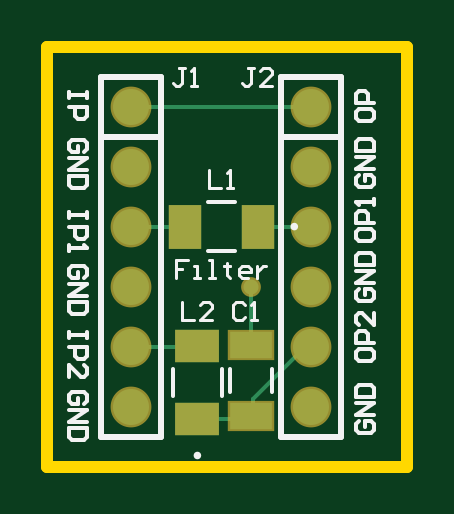
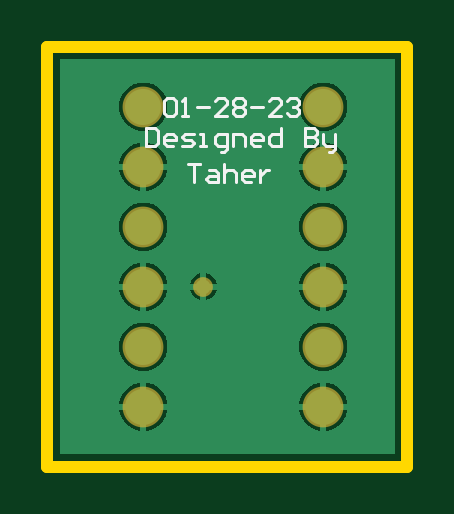
Circuit board: 9 layer files. Board 15.2 x 17.8 mm.
- drill: Filter_Layout.DRL (207 bytes)
- bottom_copper: Filter_Layout.GBL (7603 bytes)
- bottom_silk: Filter_Layout.GBO (2824 bytes)
- bottom_mask: Filter_Layout.GBS (548 bytes)
- outline: Filter_Layout.GKO (366 bytes)
- top_copper: Filter_Layout.GTL (1122 bytes)
- top_silk: Filter_Layout.GTO (5615 bytes)
- paste: Filter_Layout.GTP (472 bytes)
- top_mask: Filter_Layout.GTS (749 bytes)

=== drill: Filter_Layout.DRL (207 bytes, source withheld) ===
=== bottom_copper: Filter_Layout.GBL (7603 bytes, source omitted) ===
=== bottom_silk: Filter_Layout.GBO ===
G04*
G04 #@! TF.GenerationSoftware,Altium Limited,Altium Designer,23.1.1 (15)*
G04*
G04 Layer_Color=32896*
%FSLAX44Y44*%
%MOMM*%
G71*
G04*
G04 #@! TF.SameCoordinates,D4A6E2A1-82A2-41B1-AD13-0731C62F89D9*
G04*
G04*
G04 #@! TF.FilePolarity,Positive*
G04*
G01*
G75*
%ADD12C,0.1270*%
D12*
X102870Y154938D02*
X101600Y156208D01*
X99061D01*
X97792Y154938D01*
Y149860D01*
X99061Y148590D01*
X101600D01*
X102870Y149860D01*
Y154938D01*
X95253Y148590D02*
X92713D01*
X93983D01*
Y156208D01*
X95253Y154938D01*
X88904Y152399D02*
X83826D01*
X76209Y148590D02*
X81287D01*
X76209Y153668D01*
Y154938D01*
X77478Y156208D01*
X80017D01*
X81287Y154938D01*
X73669D02*
X72400Y156208D01*
X69861D01*
X68591Y154938D01*
Y153668D01*
X69861Y152399D01*
X68591Y151129D01*
Y149860D01*
X69861Y148590D01*
X72400D01*
X73669Y149860D01*
Y151129D01*
X72400Y152399D01*
X73669Y153668D01*
Y154938D01*
X72400Y152399D02*
X69861D01*
X66052D02*
X60974D01*
X53356Y148590D02*
X58434D01*
X53356Y153668D01*
Y154938D01*
X54626Y156208D01*
X57165D01*
X58434Y154938D01*
X50817D02*
X49547Y156208D01*
X47008D01*
X45739Y154938D01*
Y153668D01*
X47008Y152399D01*
X48278D01*
X47008D01*
X45739Y151129D01*
Y149860D01*
X47008Y148590D01*
X49547D01*
X50817Y149860D01*
X92710Y128267D02*
X87632D01*
X90171D01*
Y120650D01*
X83823Y125728D02*
X81284D01*
X80014Y124459D01*
Y120650D01*
X83823D01*
X85092Y121920D01*
X83823Y123189D01*
X80014D01*
X77475Y128267D02*
Y120650D01*
Y124459D01*
X76205Y125728D01*
X73666D01*
X72397Y124459D01*
Y120650D01*
X66049D02*
X68588D01*
X69857Y121920D01*
Y124459D01*
X68588Y125728D01*
X66049D01*
X64779Y124459D01*
Y123189D01*
X69857D01*
X62240Y125728D02*
Y120650D01*
Y123189D01*
X60970Y124459D01*
X59701Y125728D01*
X58431D01*
X110490Y143507D02*
Y135889D01*
X106681D01*
X105412Y137159D01*
Y142237D01*
X106681Y143507D01*
X110490D01*
X99064Y135889D02*
X101603D01*
X102872Y137159D01*
Y139698D01*
X101603Y140968D01*
X99064D01*
X97794Y139698D01*
Y138428D01*
X102872D01*
X95255Y135889D02*
X91446D01*
X90177Y137159D01*
X91446Y138428D01*
X93985D01*
X95255Y139698D01*
X93985Y140968D01*
X90177D01*
X87637Y135889D02*
X85098D01*
X86368D01*
Y140968D01*
X87637D01*
X78750Y133350D02*
X77481D01*
X76211Y134620D01*
Y140968D01*
X80020D01*
X81289Y139698D01*
Y137159D01*
X80020Y135889D01*
X76211D01*
X73672D02*
Y140968D01*
X69863D01*
X68594Y139698D01*
Y135889D01*
X62246D02*
X64785D01*
X66054Y137159D01*
Y139698D01*
X64785Y140968D01*
X62246D01*
X60976Y139698D01*
Y138428D01*
X66054D01*
X53358Y143507D02*
Y135889D01*
X57167D01*
X58437Y137159D01*
Y139698D01*
X57167Y140968D01*
X53358D01*
X43202Y143507D02*
Y135889D01*
X39393D01*
X38123Y137159D01*
Y138428D01*
X39393Y139698D01*
X43202D01*
X39393D01*
X38123Y140968D01*
Y142237D01*
X39393Y143507D01*
X43202D01*
X35584Y140968D02*
Y137159D01*
X34315Y135889D01*
X30506D01*
Y134620D01*
X31776Y133350D01*
X33045D01*
X30506Y135889D02*
Y140968D01*
M02*

=== bottom_mask: Filter_Layout.GBS ===
G04*
G04 #@! TF.GenerationSoftware,Altium Limited,Altium Designer,23.1.1 (15)*
G04*
G04 Layer_Color=16711935*
%FSLAX44Y44*%
%MOMM*%
G71*
G04*
G04 #@! TF.SameCoordinates,D4A6E2A1-82A2-41B1-AD13-0731C62F89D9*
G04*
G04*
G04 #@! TF.FilePolarity,Negative*
G04*
G01*
G75*
%ADD17C,1.7272*%
%ADD18C,0.8382*%
D17*
X111760Y152400D02*
D03*
Y127000D02*
D03*
Y101600D02*
D03*
Y76200D02*
D03*
Y25400D02*
D03*
Y50800D02*
D03*
X35560Y152400D02*
D03*
Y127000D02*
D03*
Y101600D02*
D03*
Y76200D02*
D03*
Y25400D02*
D03*
Y50800D02*
D03*
D18*
X86360Y76200D02*
D03*
M02*

=== outline: Filter_Layout.GKO ===
G04*
G04 #@! TF.GenerationSoftware,Altium Limited,Altium Designer,23.1.1 (15)*
G04*
G04 Layer_Color=16711935*
%FSLAX44Y44*%
%MOMM*%
G71*
G04*
G04 #@! TF.SameCoordinates,D4A6E2A1-82A2-41B1-AD13-0731C62F89D9*
G04*
G04*
G04 #@! TF.FilePolarity,Positive*
G04*
G01*
G75*
%ADD21C,0.5080*%
D21*
X0Y0D02*
Y177800D01*
X152400D01*
Y0D02*
Y177800D01*
X0Y0D02*
X152400D01*
M02*

=== top_copper: Filter_Layout.GTL ===
G04*
G04 #@! TF.GenerationSoftware,Altium Limited,Altium Designer,23.1.1 (15)*
G04*
G04 Layer_Physical_Order=1*
G04 Layer_Color=255*
%FSLAX44Y44*%
%MOMM*%
G71*
G04*
G04 #@! TF.SameCoordinates,D4A6E2A1-82A2-41B1-AD13-0731C62F89D9*
G04*
G04*
G04 #@! TF.FilePolarity,Positive*
G04*
G01*
G75*
%ADD10C,0.1524*%
%ADD13R,1.8034X1.1176*%
%ADD14R,1.8542X1.3716*%
%ADD15R,1.3716X1.8542*%
%ADD19C,1.5240*%
%ADD20C,0.6350*%
D10*
X86864Y28444D02*
X109220Y50800D01*
X86864Y21967D02*
Y28444D01*
X84836Y19939D02*
X86864Y21967D01*
X109220Y50800D02*
X111760D01*
X86360Y51435D02*
Y76200D01*
X63500Y19939D02*
X84836D01*
X63119Y50800D02*
X63500Y51181D01*
X35560Y50800D02*
X63119D01*
X89281Y101600D02*
X111760D01*
X35560D02*
X58039D01*
X35560Y152400D02*
X111760D01*
D13*
X86360Y51435D02*
D03*
Y21463D02*
D03*
D14*
X63500Y51181D02*
D03*
Y19939D02*
D03*
D15*
X58039Y101600D02*
D03*
X89281D02*
D03*
D19*
X111760Y152400D02*
D03*
Y127000D02*
D03*
Y101600D02*
D03*
Y76200D02*
D03*
Y25400D02*
D03*
Y50800D02*
D03*
X35560Y152400D02*
D03*
Y127000D02*
D03*
Y101600D02*
D03*
Y76200D02*
D03*
Y25400D02*
D03*
Y50800D02*
D03*
D20*
X86360Y76200D02*
D03*
M02*

=== top_silk: Filter_Layout.GTO ===
G04*
G04 #@! TF.GenerationSoftware,Altium Limited,Altium Designer,23.1.1 (15)*
G04*
G04 Layer_Color=65535*
%FSLAX44Y44*%
%MOMM*%
G71*
G04*
G04 #@! TF.SameCoordinates,D4A6E2A1-82A2-41B1-AD13-0731C62F89D9*
G04*
G04*
G04 #@! TF.FilePolarity,Positive*
G04*
G01*
G75*
%ADD10C,0.1524*%
%ADD11C,0.2540*%
%ADD12C,0.1270*%
D10*
X64262Y4699D02*
G03*
X64262Y4699I-762J0D01*
G01*
X105283Y101600D02*
G03*
X105283Y101600I-762J0D01*
G01*
X77470Y31623D02*
Y41275D01*
X95250Y31623D02*
Y41275D01*
X53213Y29966D02*
Y41154D01*
X73787Y29966D02*
Y41154D01*
X68066Y91313D02*
X79254D01*
X68066Y111887D02*
X79254D01*
X16761Y107696D02*
Y105157D01*
Y106426D01*
X9144D01*
Y107696D01*
Y105157D01*
Y101348D02*
X16761D01*
Y97539D01*
X15492Y96270D01*
X12953D01*
X11683Y97539D01*
Y101348D01*
X9144Y93730D02*
Y91191D01*
Y92461D01*
X16761D01*
X15492Y93730D01*
X16761Y56896D02*
Y54357D01*
Y55626D01*
X9144D01*
Y56896D01*
Y54357D01*
Y50548D02*
X16761D01*
Y46739D01*
X15492Y45470D01*
X12953D01*
X11683Y46739D01*
Y50548D01*
X9144Y37852D02*
Y42930D01*
X14222Y37852D01*
X15492D01*
X16761Y39122D01*
Y41661D01*
X15492Y42930D01*
X16761Y158496D02*
Y155957D01*
Y157226D01*
X9144D01*
Y158496D01*
Y155957D01*
Y152148D02*
X16761D01*
Y148339D01*
X15492Y147070D01*
X12953D01*
X11683Y148339D01*
Y152148D01*
X130559Y150113D02*
Y147574D01*
X131828Y146304D01*
X136906D01*
X138176Y147574D01*
Y150113D01*
X136906Y151382D01*
X131828D01*
X130559Y150113D01*
X138176Y153921D02*
X130559D01*
Y157730D01*
X131828Y159000D01*
X134367D01*
X135637Y157730D01*
Y153921D01*
X130559Y48513D02*
Y45974D01*
X131828Y44704D01*
X136906D01*
X138176Y45974D01*
Y48513D01*
X136906Y49782D01*
X131828D01*
X130559Y48513D01*
X138176Y52322D02*
X130559D01*
Y56130D01*
X131828Y57400D01*
X134367D01*
X135637Y56130D01*
Y52322D01*
X138176Y65017D02*
Y59939D01*
X133098Y65017D01*
X131828D01*
X130559Y63748D01*
Y61209D01*
X131828Y59939D01*
X130559Y99313D02*
Y96774D01*
X131828Y95504D01*
X136906D01*
X138176Y96774D01*
Y99313D01*
X136906Y100582D01*
X131828D01*
X130559Y99313D01*
X138176Y103122D02*
X130559D01*
Y106930D01*
X131828Y108200D01*
X134367D01*
X135637Y106930D01*
Y103122D01*
X138176Y110739D02*
Y113278D01*
Y112009D01*
X130559D01*
X131828Y110739D01*
Y19302D02*
X130559Y18033D01*
Y15494D01*
X131828Y14224D01*
X136906D01*
X138176Y15494D01*
Y18033D01*
X136906Y19302D01*
X134367D01*
Y16763D01*
X138176Y21841D02*
X130559D01*
X138176Y26920D01*
X130559D01*
Y29459D02*
X138176D01*
Y33268D01*
X136906Y34537D01*
X131828D01*
X130559Y33268D01*
Y29459D01*
X131828Y75182D02*
X130559Y73913D01*
Y71374D01*
X131828Y70104D01*
X136906D01*
X138176Y71374D01*
Y73913D01*
X136906Y75182D01*
X134367D01*
Y72643D01*
X138176Y77722D02*
X130559D01*
X138176Y82800D01*
X130559D01*
Y85339D02*
X138176D01*
Y89148D01*
X136906Y90417D01*
X131828D01*
X130559Y89148D01*
Y85339D01*
X131828Y123442D02*
X130559Y122173D01*
Y119634D01*
X131828Y118364D01*
X136906D01*
X138176Y119634D01*
Y122173D01*
X136906Y123442D01*
X134367D01*
Y120903D01*
X138176Y125982D02*
X130559D01*
X138176Y131060D01*
X130559D01*
Y133599D02*
X138176D01*
Y137408D01*
X136906Y138677D01*
X131828D01*
X130559Y137408D01*
Y133599D01*
X15492Y133098D02*
X16761Y134367D01*
Y136906D01*
X15492Y138176D01*
X10414D01*
X9144Y136906D01*
Y134367D01*
X10414Y133098D01*
X12953D01*
Y135637D01*
X9144Y130559D02*
X16761D01*
X9144Y125480D01*
X16761D01*
Y122941D02*
X9144D01*
Y119132D01*
X10414Y117863D01*
X15492D01*
X16761Y119132D01*
Y122941D01*
X15492Y79758D02*
X16761Y81027D01*
Y83566D01*
X15492Y84836D01*
X10414D01*
X9144Y83566D01*
Y81027D01*
X10414Y79758D01*
X12953D01*
Y82297D01*
X9144Y77218D02*
X16761D01*
X9144Y72140D01*
X16761D01*
Y69601D02*
X9144D01*
Y65792D01*
X10414Y64523D01*
X15492D01*
X16761Y65792D01*
Y69601D01*
X15492Y26418D02*
X16761Y27687D01*
Y30226D01*
X15492Y31496D01*
X10414D01*
X9144Y30226D01*
Y27687D01*
X10414Y26418D01*
X12953D01*
Y28957D01*
X9144Y23879D02*
X16761D01*
X9144Y18800D01*
X16761D01*
Y16261D02*
X9144D01*
Y12452D01*
X10414Y11183D01*
X15492D01*
X16761Y12452D01*
Y16261D01*
D11*
X111760Y165100D02*
X124460D01*
Y139700D02*
Y165100D01*
X99060Y139700D02*
X124460D01*
X99060D02*
Y165100D01*
X111760D01*
X124460Y12700D02*
Y139700D01*
X99060Y12700D02*
Y139700D01*
Y12700D02*
X124460D01*
X35560Y165100D02*
X48260D01*
Y139700D02*
Y165100D01*
X22860Y139700D02*
X48260D01*
X22860D02*
Y165100D01*
X35560D01*
X48260Y12700D02*
Y139700D01*
X22860Y12700D02*
Y139700D01*
Y12700D02*
X48260D01*
D12*
X59688Y87627D02*
X54610D01*
Y83819D01*
X57149D01*
X54610D01*
Y80010D01*
X62228D02*
X64767D01*
X63497D01*
Y85088D01*
X62228D01*
X68576Y80010D02*
X71115D01*
X69845D01*
Y87627D01*
X68576D01*
X76193Y86358D02*
Y85088D01*
X74923D01*
X77463D01*
X76193D01*
Y81280D01*
X77463Y80010D01*
X85080D02*
X82541D01*
X81271Y81280D01*
Y83819D01*
X82541Y85088D01*
X85080D01*
X86350Y83819D01*
Y82549D01*
X81271D01*
X88889Y85088D02*
Y80010D01*
Y82549D01*
X90159Y83819D01*
X91428Y85088D01*
X92698D01*
X57152Y69849D02*
Y62231D01*
X62230D01*
X69848D02*
X64770D01*
X69848Y67310D01*
Y68579D01*
X68578Y69849D01*
X66039D01*
X64770Y68579D01*
X68582Y125729D02*
Y118111D01*
X73660D01*
X76199D02*
X78738D01*
X77469D01*
Y125729D01*
X76199Y124459D01*
X87630Y168909D02*
X85091D01*
X86361D01*
Y162561D01*
X85091Y161291D01*
X83822D01*
X82552Y162561D01*
X95248Y161291D02*
X90170D01*
X95248Y166370D01*
Y167639D01*
X93978Y168909D01*
X91439D01*
X90170Y167639D01*
X58420Y168909D02*
X55881D01*
X57150D01*
Y162561D01*
X55881Y161291D01*
X54611D01*
X53342Y162561D01*
X60959Y161291D02*
X63498D01*
X62229D01*
Y168909D01*
X60959Y167639D01*
X83820Y68579D02*
X82550Y69849D01*
X80011D01*
X78742Y68579D01*
Y63501D01*
X80011Y62231D01*
X82550D01*
X83820Y63501D01*
X86359Y62231D02*
X88898D01*
X87629D01*
Y69849D01*
X86359Y68579D01*
M02*

=== paste: Filter_Layout.GTP ===
G04*
G04 #@! TF.GenerationSoftware,Altium Limited,Altium Designer,23.1.1 (15)*
G04*
G04 Layer_Color=8421504*
%FSLAX44Y44*%
%MOMM*%
G71*
G04*
G04 #@! TF.SameCoordinates,D4A6E2A1-82A2-41B1-AD13-0731C62F89D9*
G04*
G04*
G04 #@! TF.FilePolarity,Positive*
G04*
G01*
G75*
%ADD13R,1.8034X1.1176*%
%ADD14R,1.8542X1.3716*%
%ADD15R,1.3716X1.8542*%
D13*
X86360Y51435D02*
D03*
Y21463D02*
D03*
D14*
X63500Y51181D02*
D03*
Y19939D02*
D03*
D15*
X58039Y101600D02*
D03*
X89281D02*
D03*
M02*

=== top_mask: Filter_Layout.GTS ===
G04*
G04 #@! TF.GenerationSoftware,Altium Limited,Altium Designer,23.1.1 (15)*
G04*
G04 Layer_Color=8388736*
%FSLAX44Y44*%
%MOMM*%
G71*
G04*
G04 #@! TF.SameCoordinates,D4A6E2A1-82A2-41B1-AD13-0731C62F89D9*
G04*
G04*
G04 #@! TF.FilePolarity,Negative*
G04*
G01*
G75*
%ADD14R,1.8542X1.3716*%
%ADD15R,1.3716X1.8542*%
%ADD16R,2.0066X1.3208*%
%ADD17C,1.7272*%
%ADD18C,0.8382*%
D14*
X63500Y51181D02*
D03*
Y19939D02*
D03*
D15*
X58039Y101600D02*
D03*
X89281D02*
D03*
D16*
X86360Y51435D02*
D03*
Y21463D02*
D03*
D17*
X111760Y152400D02*
D03*
Y127000D02*
D03*
Y101600D02*
D03*
Y76200D02*
D03*
Y25400D02*
D03*
Y50800D02*
D03*
X35560Y152400D02*
D03*
Y127000D02*
D03*
Y101600D02*
D03*
Y76200D02*
D03*
Y25400D02*
D03*
Y50800D02*
D03*
D18*
X86360Y76200D02*
D03*
M02*

